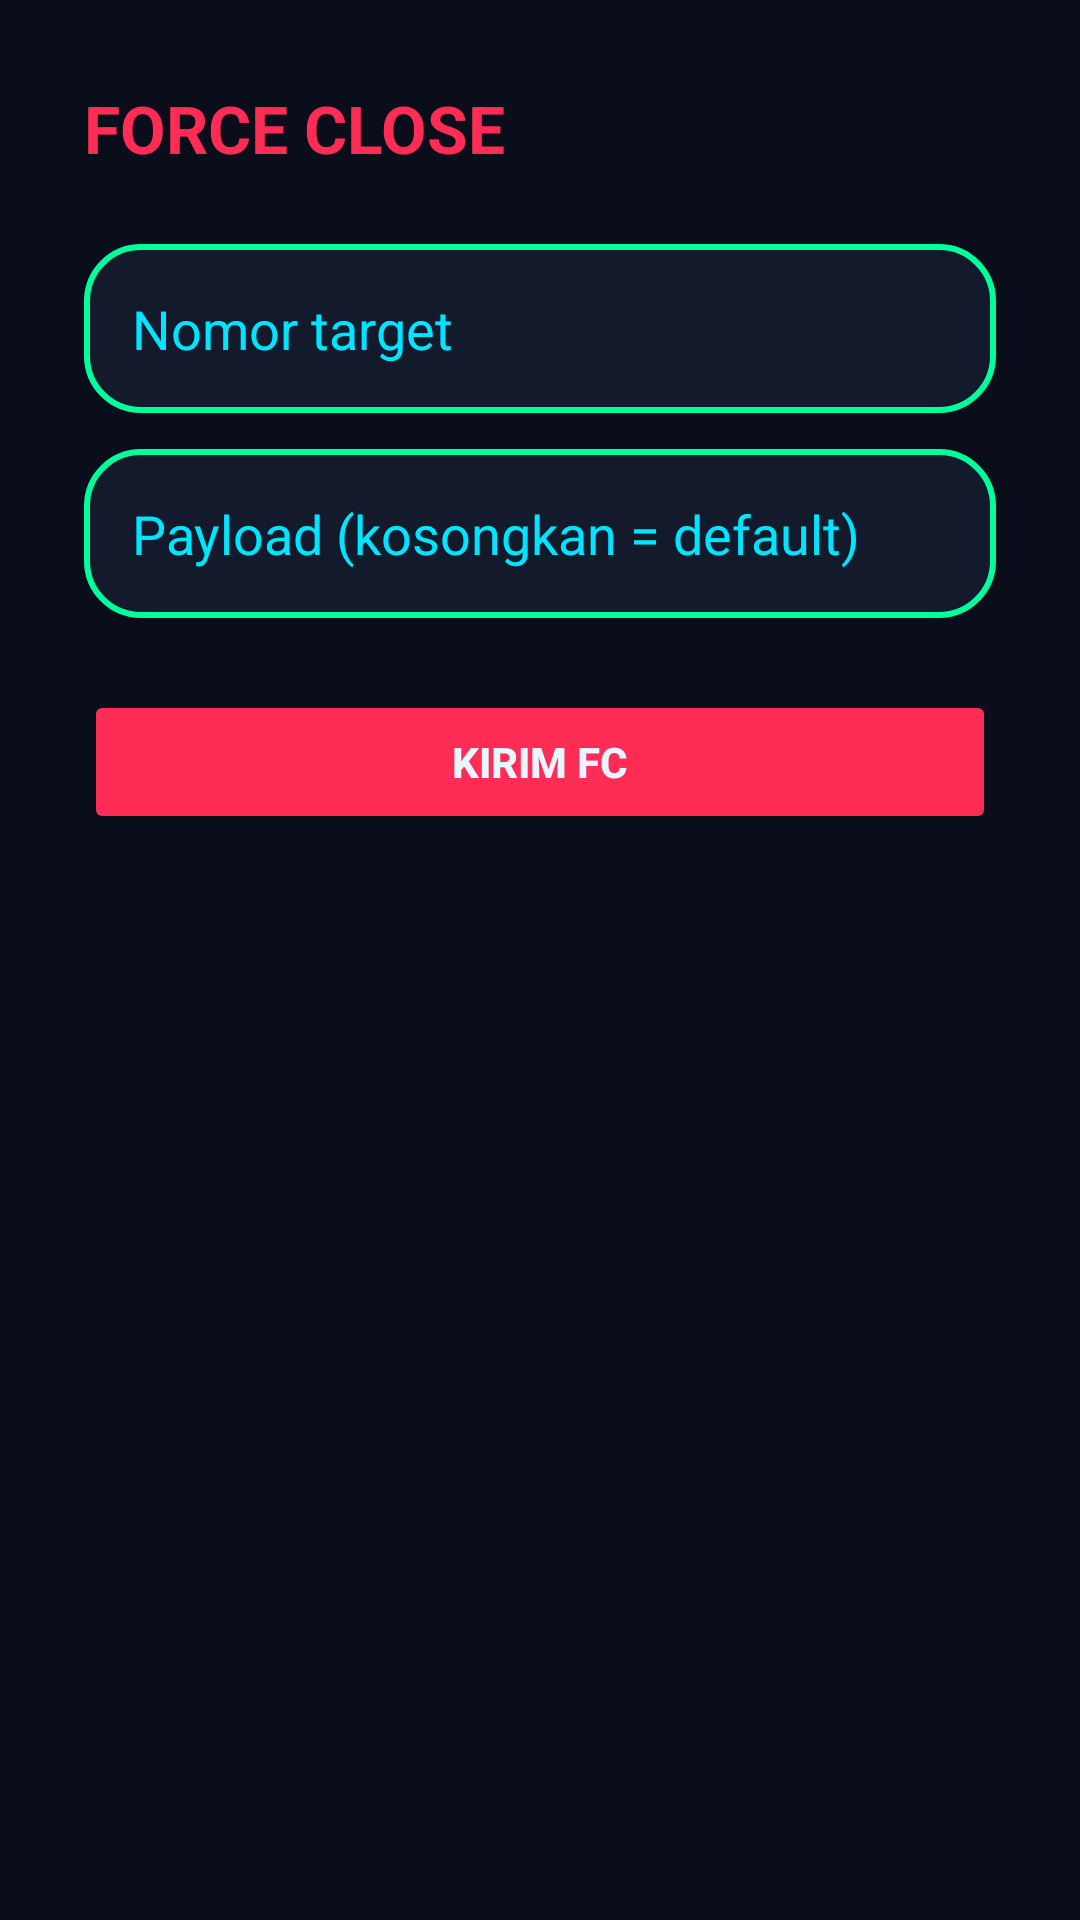

Produce the Android XML layout that renders to this screen, including the resource entries it uses.
<!-- AndroidManifest.xml: application theme Theme.NexuzBug -->
<!-- res/layout/activity_forceclose.xml -->
<?xml version="1.0" encoding="utf-8"?>
<LinearLayout xmlns:android="http://schemas.android.com/apk/res/android"
    android:layout_width="match_parent" android:layout_height="match_parent"
    android:orientation="vertical" android:padding="28dp" android:background="@color/bg_dark">
    <TextView android:text="FORCE CLOSE" android:textColor="@color/neon_red"
        android:textSize="22sp" android:textStyle="bold" android:layout_marginBottom="24dp"
        android:layout_width="wrap_content" android:layout_height="wrap_content"/>
    <EditText android:id="@+id/etNumberFc" android:layout_width="match_parent"
        android:layout_height="wrap_content" android:hint="Nomor target"
        android:inputType="phone" android:textColorHint="@color/neon_cyan"
        android:textColor="@color/text_white" android:background="@drawable/bg_neon"
        android:padding="16dp" android:layout_marginBottom="12dp"/>
    <EditText android:id="@+id/etPayload" android:layout_width="match_parent"
        android:layout_height="wrap_content" android:hint="Payload (kosongkan = default)"
        android:textColorHint="@color/neon_cyan" android:textColor="@color/text_white"
        android:background="@drawable/bg_neon" android:padding="16dp" android:layout_marginBottom="24dp"/>
    <Button android:id="@+id/btnStartFc" android:layout_width="match_parent"
        android:layout_height="wrap_content" android:text="KIRIM FC"
        android:textStyle="bold" android:textColor="@color/text_white"
        android:backgroundTint="@color/neon_red"/>
</LinearLayout>
<!-- resources referenced by this layout -->
<resources>
  <color name="bg_dark">#0A0E1A</color>
  <color name="neon_cyan">#00E5FF</color>
  <color name="neon_red">#FF2D55</color>
  <color name="text_white">#EAF6FF</color>
  <!-- drawable bg_neon (drawable) -->
  <?xml version="1.0" encoding="utf-8"?>
  <shape xmlns:android="http://schemas.android.com/apk/res/android">
      <solid android:color="@color/card_dark"/>
      <corners android:radius="18dp"/>
      <stroke android:width="2dp" android:color="@color/neon_green"/>
  </shape>
  <style name="Theme.NexuzBug" parent="Theme.MaterialComponents.DayNight.NoActionBar">
          <item name="android:statusBarColor">@color/bg_dark</item>
          <item name="android:navigationBarColor">@color/bg_dark</item>
          <item name="android:windowBackground">@color/bg_dark</item>
          <item name="colorPrimary">@color/neon_green</item>
          <item name="colorOnPrimary">@color/bg_dark</item>
          <item name="colorSecondary">@color/neon_cyan</item>
      </style>
  <color name="card_dark">#121A2B</color>
  <color name="neon_green">#00FF9C</color>
</resources>
